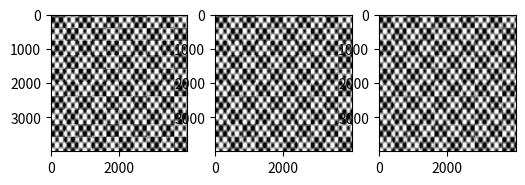

This chart was generated by the following Python code:
# A 4000x4000 image shown at small sizes with several interpolation stages and resample settings; output pixel statistics.
import io
import numpy as np
import matplotlib
matplotlib.use("agg")
import matplotlib.pyplot as plt

n = 4000
yy, xx = np.mgrid[0:n, 0:n]
data = np.sin(xx / 37.0) * np.cos(yy / 53.0) + ((xx // 400 + yy // 400) % 2) * 0.5
fig, axs = plt.subplots(1, 3, figsize=(6, 2), dpi=80)
specs = [dict(interpolation="nearest"), dict(interpolation="antialiased", interpolation_stage="data"),
         dict(interpolation="bilinear", interpolation_stage="rgba", resample=True)]
ims = [ax.imshow(data, cmap="gray", **kw) for ax, kw in zip(axs, specs)]
buf = io.BytesIO()
fig.savefig(buf, format="png")
buf.seek(0)
img = plt.imread(buf)
print(img.shape, [round(float(v), 4) for v in img[..., :3].mean(axis=(0, 1))])
for ax, im in zip(axs, ims):
    bb = ax.get_window_extent()
    x0, y0, x1, y1 = (int(round(v)) for v in (bb.x0, bb.y0, bb.x1, bb.y1))
    part = img[img.shape[0] - y1:img.shape[0] - y0, x0:x1, 0]
    print(im.get_interpolation(), im.get_interpolation_stage(), part.shape, round(float(part.mean()), 3), round(float(part.std()), 3))
print(ims[0].get_array().shape, ims[0].get_array().dtype, ims[0].get_extent())
for im in ims:
    im.set_clim(-0.5, 1.0)
buf2 = io.BytesIO()
fig.savefig(buf2, format="png", dpi=40)
buf2.seek(0)
small = plt.imread(buf2)
print(small.shape, round(float(small[..., 0].mean()), 4))
